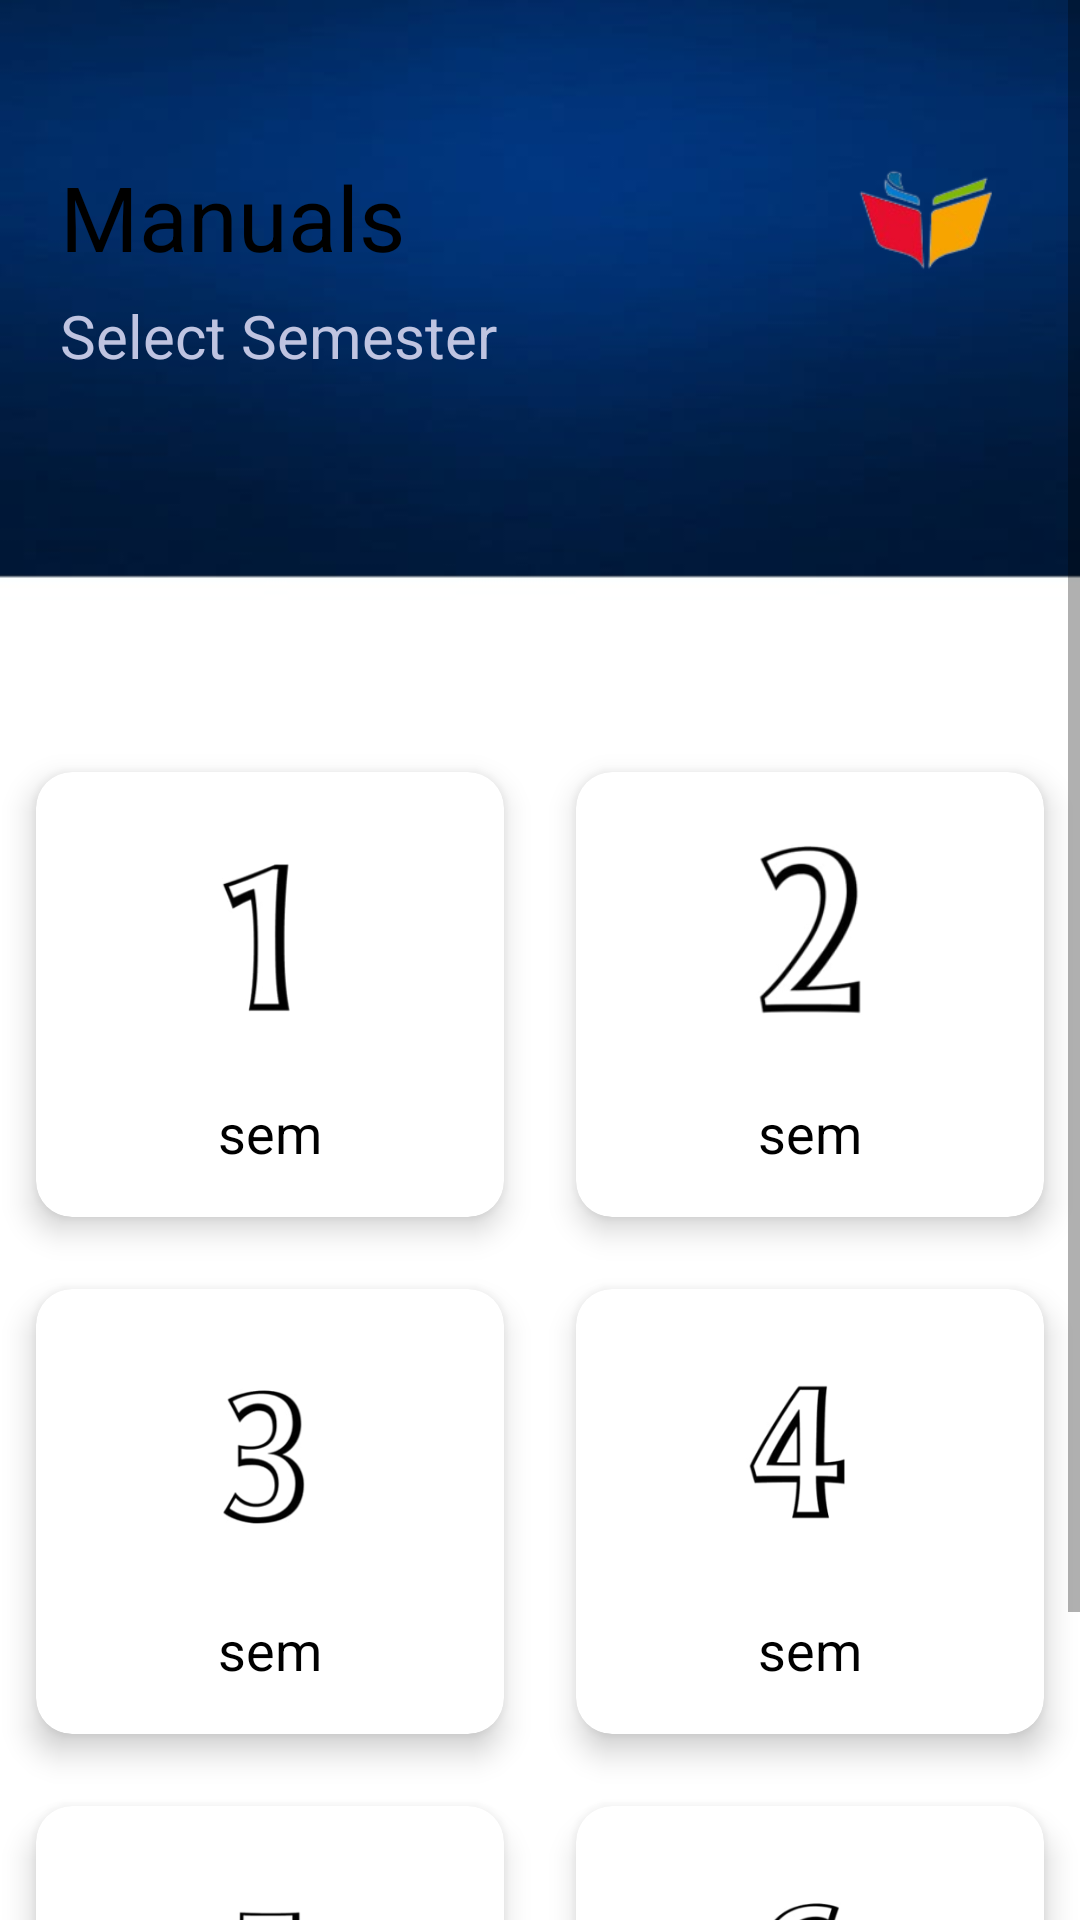

This screen was rendered from an Android layout file. Write that file and the resources it references.
<!-- AndroidManifest.xml: application theme Theme.Practice -->
<!-- res/layout/activity_manual.xml -->
<?xml version="1.0" encoding="utf-8"?>
<ScrollView xmlns:android="http://schemas.android.com/apk/res/android"
    xmlns:app="http://schemas.android.com/apk/res-auto"
    xmlns:tools="http://schemas.android.com/tools"
    android:layout_width="match_parent"
    android:layout_height="match_parent"
    tools:context=".Homepage"
    android:background="@drawable/real">
  <LinearLayout
      android:layout_width="match_parent"
      android:layout_height="match_parent"
      android:orientation="vertical"
      >
    <RelativeLayout
        android:layout_marginTop="52dp"
        android:layout_marginLeft="20dp"
        android:layout_marginRight="20dp"
        android:layout_width="match_parent"
        android:layout_height="match_parent"
        >
      <TextView
          android:id="@+id/txtdashboard"
          android:layout_width="wrap_content"
          android:layout_height="wrap_content"
          android:textSize="30sp"
          android:textColor="@color/black"
          android:text="Manuals">
      </TextView>
      <TextView
          android:layout_below="@id/txtdashboard"
          android:layout_marginTop="6dp"
          android:layout_width="wrap_content"
          android:layout_height="wrap_content"
          android:textSize="20sp"
          android:textColor="#BFC4E1"
          android:text="Select Semester"></TextView>
      <ImageView
          android:layout_alignParentRight="true"
          android:src="@drawable/botlogo"
          android:layout_width="62dp"
          android:layout_height="62dp"
          android:layout_marginTop="-12dp"></ImageView>
    </RelativeLayout>
    <GridLayout
        android:layout_marginTop="120dp"
        android:columnOrderPreserved="false"
        android:alignmentMode="alignMargins"
        android:rowCount="5"
        android:columnCount="2"
        android:layout_width="match_parent"
        android:layout_height="wrap_content">

      <androidx.cardview.widget.CardView
          android:id="@+id/onesem"
          android:layout_width="wrap_content"
          android:layout_height="wrap_content"
          android:layout_columnWeight="1"
          android:layout_rowWeight="1"
          app:cardElevation="6dp"
          app:cardCornerRadius="12dp"
          android:layout_margin="12dp"
          >
        <LinearLayout
            android:orientation="vertical"
            android:layout_width="match_parent"
            android:layout_height="match_parent"
            android:gravity="center"
            android:padding="16dp">
          <ImageView
              android:layout_width="80dp"
              android:layout_height="80dp"
              android:src="@drawable/oneone"></ImageView>

          <TextView
              android:layout_width="wrap_content"
              android:layout_height="wrap_content"
              android:text="sem"
              android:textSize="18sp"
              android:textColor="@color/black"
              android:layout_marginTop="12dp"></TextView>
        </LinearLayout>
      </androidx.cardview.widget.CardView>
      <androidx.cardview.widget.CardView
          android:id="@+id/twosem"
          android:layout_width="wrap_content"
          android:layout_height="wrap_content"
          android:layout_columnWeight="1"
          android:layout_rowWeight="1"
          app:cardElevation="6dp"
          app:cardCornerRadius="12dp"
          android:layout_margin="12dp"
          >
        <LinearLayout
            android:orientation="vertical"
            android:layout_width="match_parent"
            android:layout_height="match_parent"
            android:gravity="center"
            android:padding="16dp">
          <ImageView
              android:layout_width="80dp"
              android:layout_height="80dp"
              android:src="@drawable/first"></ImageView>

          <TextView
              android:layout_width="wrap_content"
              android:layout_height="wrap_content"
              android:text="sem"
              android:textSize="18sp"
              android:textColor="@color/black"
              android:layout_marginTop="12dp"></TextView>
        </LinearLayout>
      </androidx.cardview.widget.CardView>
      <androidx.cardview.widget.CardView
          android:id="@+id/threesem"
          android:layout_width="wrap_content"
          android:layout_height="wrap_content"
          android:layout_columnWeight="1"
          android:layout_rowWeight="1"
          app:cardElevation="6dp"
          app:cardCornerRadius="12dp"
          android:layout_margin="12dp"
          >
        <LinearLayout
            android:orientation="vertical"
            android:layout_width="match_parent"
            android:layout_height="match_parent"
            android:gravity="center"
            android:padding="16dp">
          <ImageView
              android:layout_width="80dp"
              android:layout_height="80dp"
              android:src="@drawable/three3"></ImageView>

          <TextView
              android:layout_width="wrap_content"
              android:layout_height="wrap_content"
              android:text="sem"
              android:textSize="18sp"
              android:textColor="@color/black"
              android:layout_marginTop="12dp"></TextView>
        </LinearLayout>
      </androidx.cardview.widget.CardView>
      <androidx.cardview.widget.CardView
          android:id="@+id/foursem"
          android:layout_width="wrap_content"
          android:layout_height="wrap_content"
          android:layout_columnWeight="1"
          android:layout_rowWeight="1"
          app:cardElevation="6dp"
          app:cardCornerRadius="12dp"
          android:layout_margin="12dp"
          >
        <LinearLayout
            android:orientation="vertical"
            android:layout_width="match_parent"
            android:layout_height="match_parent"
            android:gravity="center"
            android:padding="16dp">
          <ImageView
              android:layout_width="80dp"
              android:layout_height="80dp"
              android:src="@drawable/four4"></ImageView>

          <TextView
              android:layout_width="wrap_content"
              android:layout_height="wrap_content"
              android:text="sem"
              android:textSize="18sp"
              android:textColor="@color/black"
              android:layout_marginTop="12dp"></TextView>
        </LinearLayout>
      </androidx.cardview.widget.CardView>
      <androidx.cardview.widget.CardView
          android:id="@+id/fivesem"
          android:layout_width="wrap_content"
          android:layout_height="wrap_content"
          android:layout_columnWeight="1"
          android:layout_rowWeight="1"
          app:cardElevation="6dp"
          app:cardCornerRadius="12dp"
          android:layout_margin="12dp"
          >
        <LinearLayout
            android:orientation="vertical"
            android:layout_width="match_parent"
            android:layout_height="match_parent"
            android:gravity="center"
            android:padding="16dp">
          <ImageView
              android:layout_width="80dp"
              android:layout_height="80dp"
              android:src="@drawable/five5"></ImageView>

          <TextView
              android:layout_width="wrap_content"
              android:layout_height="wrap_content"
              android:text="sem"
              android:textSize="18sp"
              android:textColor="@color/black"
              android:layout_marginTop="12dp"></TextView>
        </LinearLayout>
      </androidx.cardview.widget.CardView>
      <androidx.cardview.widget.CardView
          android:id="@+id/sixsem"
          android:layout_width="wrap_content"
          android:layout_height="wrap_content"
          android:layout_columnWeight="1"
          android:layout_rowWeight="1"
          app:cardElevation="6dp"
          app:cardCornerRadius="12dp"
          android:layout_margin="12dp"
          >
        <LinearLayout
            android:orientation="vertical"
            android:layout_width="match_parent"
            android:layout_height="match_parent"
            android:gravity="center"
            android:padding="16dp">
          <ImageView
              android:layout_width="80dp"
              android:layout_height="80dp"
              android:src="@drawable/six6"></ImageView>

          <TextView
              android:layout_width="wrap_content"
              android:layout_height="wrap_content"
              android:text="sem"
              android:textSize="18sp"
              android:textColor="@color/black"
              android:layout_marginTop="12dp"></TextView>
        </LinearLayout>
      </androidx.cardview.widget.CardView>

    </GridLayout>
  </LinearLayout>
</ScrollView>
<!-- resources referenced by this layout -->
<resources>
  <!-- drawable botlogo: png bitmap (drawable, 9839 bytes) -->
  <!-- drawable first: png bitmap (drawable, 9214 bytes) -->
  <!-- drawable five5: png bitmap (drawable, 9191 bytes) -->
  <!-- drawable four4: png bitmap (drawable, 8578 bytes) -->
  <!-- drawable oneone: png bitmap (drawable, 5766 bytes) -->
  <!-- drawable real: jpg bitmap (drawable, 11115 bytes) -->
  <!-- drawable six6: png bitmap (drawable, 11625 bytes) -->
  <!-- drawable three3: png bitmap (drawable, 10087 bytes) -->
  <style name="Theme.Practice" parent="Base.Theme.Practice" />
  <style name="Base.Theme.Practice" parent="Theme.MaterialComponents.Light.NoActionBar">
          
          
      </style>
  <!-- not gathered from this repository: default colours our renderer supplied (Android Studio template values) -->
  <color name="black">#FF000000</color>
</resources>
